Run: headless pygame with SDL's dummy video driver; simulated clock (each Clock.tick advances the game by its frame time, no real sleeping); random seed 0; keys injected as events and as key.get_pressed() state; no mouse input.
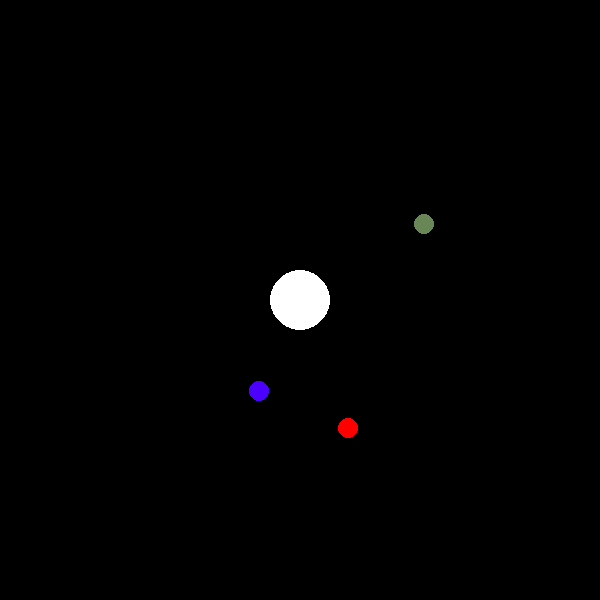
Frame 1 of 4 · flips 1–60 · no input
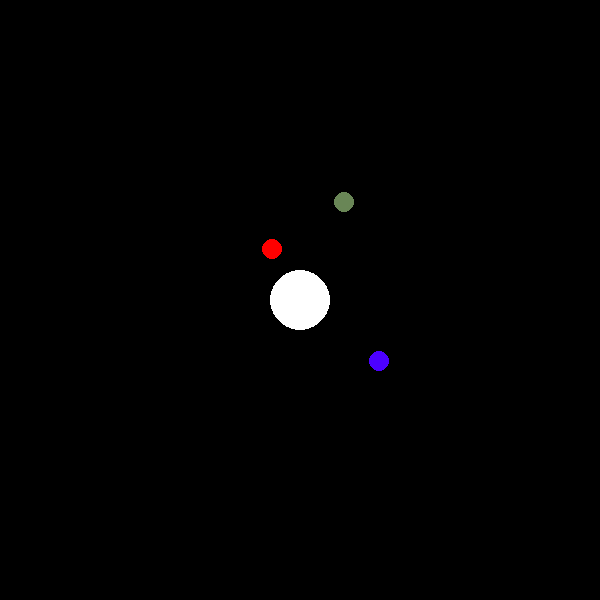
Frame 2 of 4 · flips 61–180 · tapped SPACE, RETURN · held RIGHT (→), D
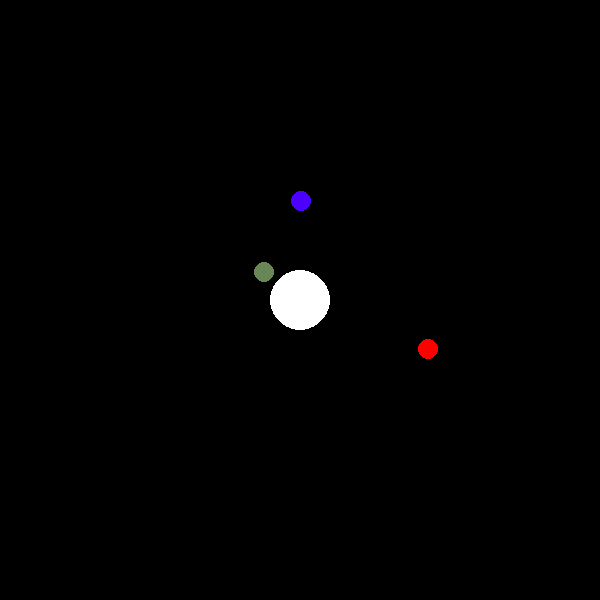
Frame 3 of 4 · flips 181–300 · held DOWN (↓), S
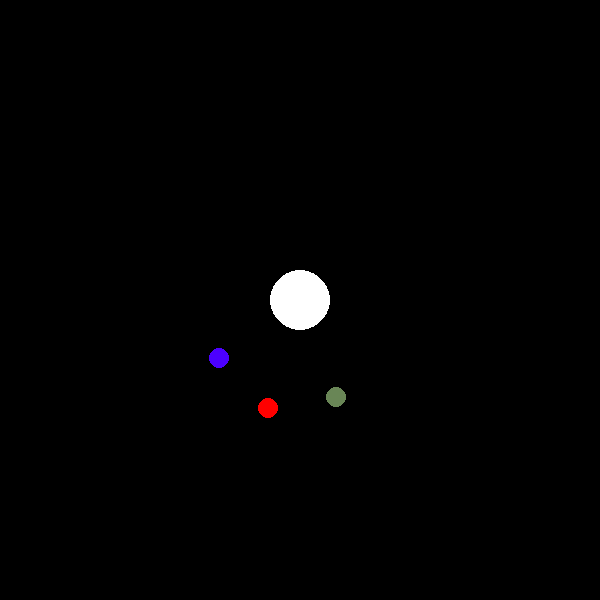
Frame 4 of 4 · flips 301–420 · held LEFT (←), A, UP (↑), W

The pygame program that drew these frames:

import pygame as py
import random
from math import sqrt

py.init()  # initilizing pygame  #imp


# color
black = (0, 0, 0)
blue = (76, 0, 255)
green=(105, 134, 86)
red=(255, 0, 0, 0.541)
yellow=(229, 255, 0, 0.918)
white = (255, 255, 255)

# screen
screen_width = 600
screen_height = 600
game_display = py.display.set_mode((screen_width, screen_height))  # imp

# Game Title
py.display.set_caption("universe")  # imp
py.display.update()  # imp

# variables
exit_game = False
fps = 120
x1 = 200
x2 = 200
x3 = 200
increment1 = 1
increment2 = 2
increment3 = 4
multiply1=1
multiply2=1
multiply3=1
clock = py.time.Clock()

# Game Loop
while not exit_game:
    game_display.fill(black)
    for event in py.event.get():
        if event.type == py.QUIT:
            exit_game = True

    
    x1 = x1+(increment1)
    x2 = x2+(increment2)
    x3 = x3+(increment3)
    # x4 = x4+(increment4)
    if (x1 == 400 or x1==200):
        increment1 = ((-1)*(increment1))
        multiply1 = ((-1)*(multiply1))
    if  (x2 == 400 or x2 == 200):
        increment2 = ((-1)*(increment2))    
        multiply2 = ((-1)*(multiply2))
    if  (x3 == 400 or x3 == 200):
        increment3 = ((-1)*(increment3))    
        multiply3 = ((-1)*(multiply3))
    y1 = (int((10000-(x1-300)**2)**(1/2))*(multiply1)+300)
    y2 = (int((10000-(x2-300)**2)**(1/2))*(multiply2)+300)
    y3 = (int((10000-(x3-300)**2)**(1/2))*(multiply3)+300)
    
    print("value",x1,y1,"value",x2,y2,"value",x3,y3,"incre",increment1,"incre",increment2,"incre",increment3)

    py.draw.circle(game_display,white,[300,300],30)
    py.draw.circle(game_display,blue,(x1,y1),10)
    py.draw.circle(game_display,red,(x2+30,y2+30),10)
    py.draw.circle(game_display,green,(x3+60,y3),10)
    py.display.update()
    clock.tick(fps)

py.quit()
quit()
